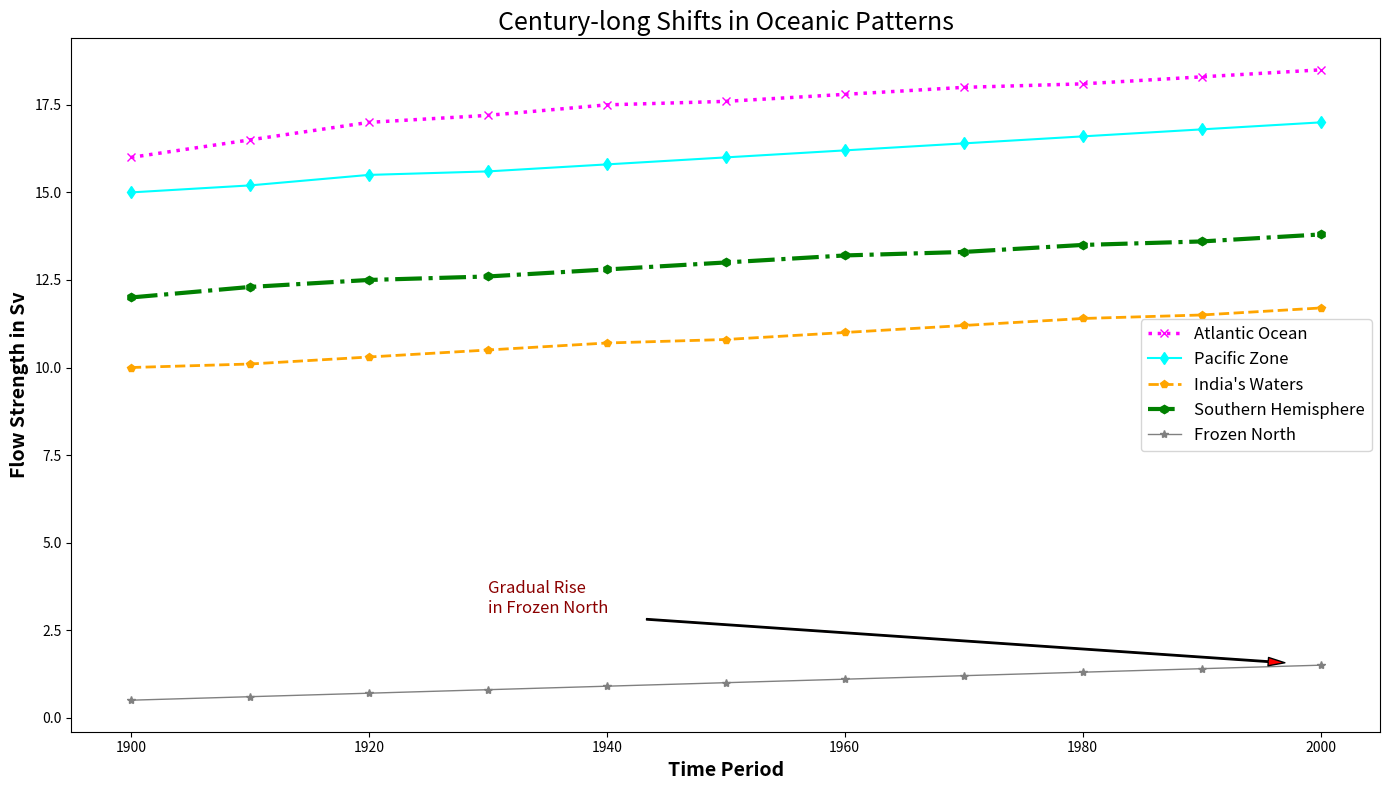

Here is the Python script that generated this plot:
import matplotlib.pyplot as plt
import numpy as np

# Artificial data representing the strength of ocean currents (in Sv) across different oceans per decade
decades = np.arange(1900, 2001, 10)
atlantic_data = [16, 16.5, 17, 17.2, 17.5, 17.6, 17.8, 18, 18.1, 18.3, 18.5]
pacific_data = [15, 15.2, 15.5, 15.6, 15.8, 16, 16.2, 16.4, 16.6, 16.8, 17]
indian_data = [10, 10.1, 10.3, 10.5, 10.7, 10.8, 11, 11.2, 11.4, 11.5, 11.7]
southern_data = [12, 12.3, 12.5, 12.6, 12.8, 13, 13.2, 13.3, 13.5, 13.6, 13.8]
arctic_data = [0.5, 0.6, 0.7, 0.8, 0.9, 1, 1.1, 1.2, 1.3, 1.4, 1.5]

fig, ax1 = plt.subplots(figsize=(14, 8))

ax1.plot(decades, atlantic_data, label='Atlantic Ocean', marker='x', linestyle=':', linewidth=2.5, color='magenta')
ax1.plot(decades, pacific_data, label='Pacific Zone', marker='d', linestyle='-', linewidth=1.5, color='cyan')
ax1.plot(decades, indian_data, label='India\'s Waters', marker='p', linestyle='--', linewidth=2, color='orange')
ax1.plot(decades, southern_data, label='Southern Hemisphere', marker='h', linestyle='-.', linewidth=3, color='green')
ax1.plot(decades, arctic_data, label='Frozen North', marker='*', linestyle='-', linewidth=1, color='grey')

ax1.set_title("Century-long Shifts in Oceanic Patterns", fontsize=18, fontweight='normal')
ax1.set_xlabel('Time Period', fontsize=14, fontweight='bold')
ax1.set_ylabel('Flow Strength in Sv', fontsize=14, fontweight='bold')
ax1.legend(loc='best', fontsize=12)

ax1.grid(False)

ax1.annotate('Gradual Rise\nin Frozen North', xy=(2000, 1.5), xytext=(1930, 3),
             arrowprops=dict(facecolor='red', shrink=0.05, width=1, headwidth=6),
             fontsize=12, color='darkred')

plt.tight_layout()
plt.show()
